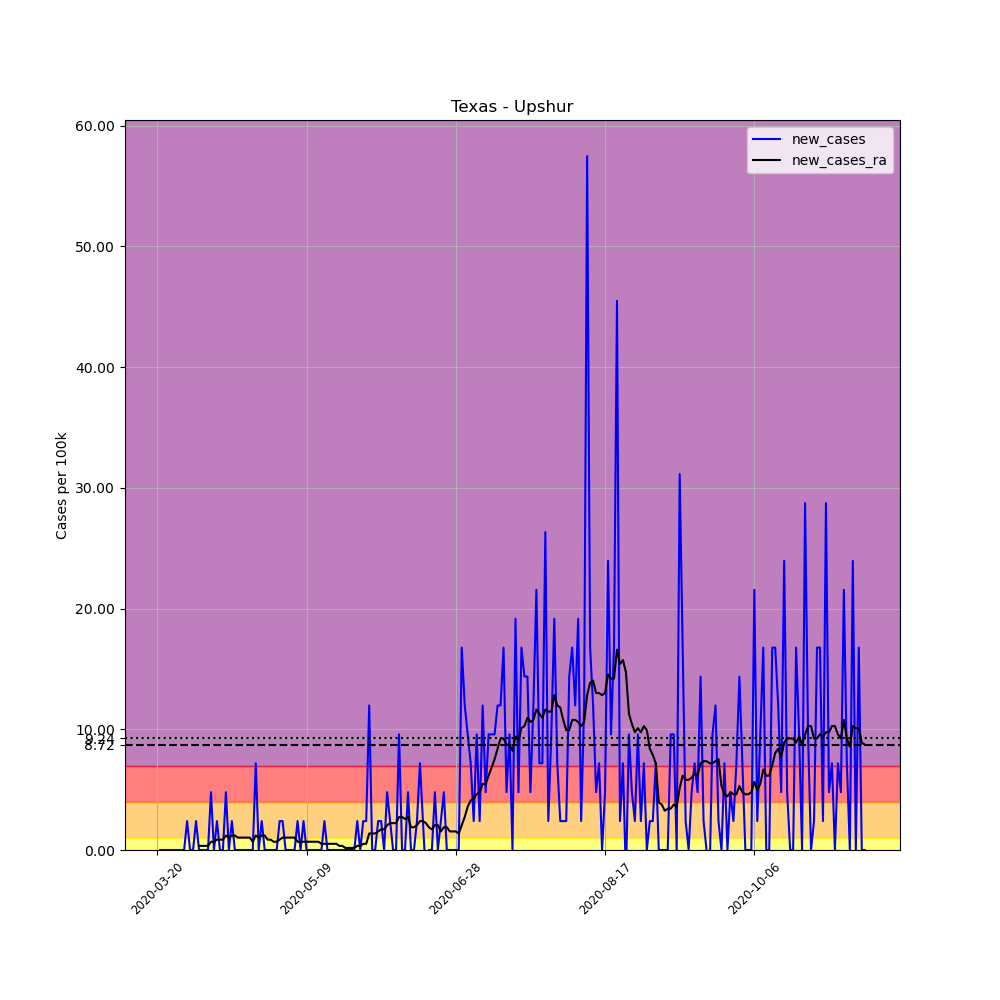

The table this chart was drawn from, first rows:
, date, county, state, fips, cases, deaths, COUNTY, STNAME, CTYNAME, POPESTIMATE2019, per_100k, new_cases, new_cases_ra
213569, 2020-03-20, Upshur, Texas, 48459, 1, 0, 459, Texas, Upshur, 41753, 2.395, , 
213570, 2020-03-21, Upshur, Texas, 48459, 1, 0, 459, Texas, Upshur, 41753, 2.395, 0.0, 
213571, 2020-03-22, Upshur, Texas, 48459, 1, 0, 459, Texas, Upshur, 41753, 2.395, 0.0, 
213572, 2020-03-23, Upshur, Texas, 48459, 1, 0, 459, Texas, Upshur, 41753, 2.395, 0.0, 
213573, 2020-03-24, Upshur, Texas, 48459, 1, 0, 459, Texas, Upshur, 41753, 2.395, 0.0, 
213574, 2020-03-25, Upshur, Texas, 48459, 1, 0, 459, Texas, Upshur, 41753, 2.395, 0.0, 
213575, 2020-03-26, Upshur, Texas, 48459, 1, 0, 459, Texas, Upshur, 41753, 2.395, 0.0, 
213576, 2020-03-27, Upshur, Texas, 48459, 1, 0, 459, Texas, Upshur, 41753, 2.395, 0.0, 
213577, 2020-03-28, Upshur, Texas, 48459, 1, 0, 459, Texas, Upshur, 41753, 2.395, 0.0, 
213578, 2020-03-29, Upshur, Texas, 48459, 1, 0, 459, Texas, Upshur, 41753, 2.395, 0.0, 
213579, 2020-03-30, Upshur, Texas, 48459, 2, 0, 459, Texas, Upshur, 41753, 4.79, 2.395, 
213580, 2020-03-31, Upshur, Texas, 48459, 2, 0, 459, Texas, Upshur, 41753, 4.79, 0.0, 
213581, 2020-04-01, Upshur, Texas, 48459, 2, 0, 459, Texas, Upshur, 41753, 4.79, 0.0, 
213582, 2020-04-02, Upshur, Texas, 48459, 3, 0, 459, Texas, Upshur, 41753, 7.185, 2.395, 
213583, 2020-04-03, Upshur, Texas, 48459, 3, 0, 459, Texas, Upshur, 41753, 7.185, 0.0, 0.3421
213584, 2020-04-04, Upshur, Texas, 48459, 3, 0, 459, Texas, Upshur, 41753, 7.185, 0.0, 0.3421
213585, 2020-04-05, Upshur, Texas, 48459, 3, 0, 459, Texas, Upshur, 41753, 7.185, 0.0, 0.3421
213586, 2020-04-06, Upshur, Texas, 48459, 3, 0, 459, Texas, Upshur, 41753, 7.185, 0.0, 0.3421
213587, 2020-04-07, Upshur, Texas, 48459, 5, 0, 459, Texas, Upshur, 41753, 11.98, 4.79, 0.6843
213588, 2020-04-08, Upshur, Texas, 48459, 5, 0, 459, Texas, Upshur, 41753, 11.98, 0.0, 0.6843
213589, 2020-04-09, Upshur, Texas, 48459, 6, 0, 459, Texas, Upshur, 41753, 14.37, 2.395, 0.8554
213590, 2020-04-10, Upshur, Texas, 48459, 6, 0, 459, Texas, Upshur, 41753, 14.37, 0.0, 0.8554
213591, 2020-04-11, Upshur, Texas, 48459, 6, 0, 459, Texas, Upshur, 41753, 14.37, 0.0, 0.8554
213592, 2020-04-12, Upshur, Texas, 48459, 8, 0, 459, Texas, Upshur, 41753, 19.16, 4.79, 1.198
213593, 2020-04-13, Upshur, Texas, 48459, 8, 0, 459, Texas, Upshur, 41753, 19.16, 0.0, 1.026
213594, 2020-04-14, Upshur, Texas, 48459, 9, 0, 459, Texas, Upshur, 41753, 21.56, 2.395, 1.198
213595, 2020-04-15, Upshur, Texas, 48459, 9, 0, 459, Texas, Upshur, 41753, 21.56, 0.0, 1.198
213596, 2020-04-16, Upshur, Texas, 48459, 9, 0, 459, Texas, Upshur, 41753, 21.56, 0.0, 1.026
213597, 2020-04-17, Upshur, Texas, 48459, 9, 0, 459, Texas, Upshur, 41753, 21.56, 0.0, 1.026
213598, 2020-04-18, Upshur, Texas, 48459, 9, 0, 459, Texas, Upshur, 41753, 21.56, 0.0, 1.026
213599, 2020-04-19, Upshur, Texas, 48459, 9, 0, 459, Texas, Upshur, 41753, 21.56, 0.0, 1.026
213600, 2020-04-20, Upshur, Texas, 48459, 9, 0, 459, Texas, Upshur, 41753, 21.56, 0.0, 1.026
213601, 2020-04-21, Upshur, Texas, 48459, 9, 0, 459, Texas, Upshur, 41753, 21.56, 0.0, 0.6843
213602, 2020-04-22, Upshur, Texas, 48459, 12, 0, 459, Texas, Upshur, 41753, 28.74, 7.185, 1.198
213603, 2020-04-23, Upshur, Texas, 48459, 12, 0, 459, Texas, Upshur, 41753, 28.74, 0.0, 1.026
213604, 2020-04-24, Upshur, Texas, 48459, 13, 0, 459, Texas, Upshur, 41753, 31.14, 2.395, 1.198
213605, 2020-04-25, Upshur, Texas, 48459, 13, 0, 459, Texas, Upshur, 41753, 31.14, 0.0, 1.198
213606, 2020-04-26, Upshur, Texas, 48459, 13, 0, 459, Texas, Upshur, 41753, 31.14, 0.0, 0.8554
213607, 2020-04-27, Upshur, Texas, 48459, 13, 0, 459, Texas, Upshur, 41753, 31.14, 0.0, 0.8554
213608, 2020-04-28, Upshur, Texas, 48459, 13, 0, 459, Texas, Upshur, 41753, 31.14, 0.0, 0.6843
213609, 2020-04-29, Upshur, Texas, 48459, 13, 0, 459, Texas, Upshur, 41753, 31.14, 0.0, 0.6843
213610, 2020-04-30, Upshur, Texas, 48459, 14, 0, 459, Texas, Upshur, 41753, 33.53, 2.395, 0.8554
213611, 2020-05-01, Upshur, Texas, 48459, 15, 0, 459, Texas, Upshur, 41753, 35.93, 2.395, 1.026
213612, 2020-05-02, Upshur, Texas, 48459, 15, 0, 459, Texas, Upshur, 41753, 35.93, 0.0, 1.026
213613, 2020-05-03, Upshur, Texas, 48459, 15, 0, 459, Texas, Upshur, 41753, 35.93, 0.0, 1.026
213614, 2020-05-04, Upshur, Texas, 48459, 15, 0, 459, Texas, Upshur, 41753, 35.93, 0.0, 1.026
213615, 2020-05-05, Upshur, Texas, 48459, 15, 0, 459, Texas, Upshur, 41753, 35.93, 0.0, 1.026
213616, 2020-05-06, Upshur, Texas, 48459, 16, 0, 459, Texas, Upshur, 41753, 38.32, 2.395, 0.6843
213617, 2020-05-07, Upshur, Texas, 48459, 16, 0, 459, Texas, Upshur, 41753, 38.32, 0.0, 0.6843
213618, 2020-05-08, Upshur, Texas, 48459, 17, 0, 459, Texas, Upshur, 41753, 40.72, 2.395, 0.6843
213619, 2020-05-09, Upshur, Texas, 48459, 17, 0, 459, Texas, Upshur, 41753, 40.72, 0.0, 0.6843
213620, 2020-05-10, Upshur, Texas, 48459, 17, 0, 459, Texas, Upshur, 41753, 40.72, 0.0, 0.6843
213621, 2020-05-11, Upshur, Texas, 48459, 17, 0, 459, Texas, Upshur, 41753, 40.72, 0.0, 0.6843
213622, 2020-05-12, Upshur, Texas, 48459, 17, 0, 459, Texas, Upshur, 41753, 40.72, 0.0, 0.6843
213623, 2020-05-13, Upshur, Texas, 48459, 17, 0, 459, Texas, Upshur, 41753, 40.72, 0.0, 0.6843
213624, 2020-05-14, Upshur, Texas, 48459, 17, 0, 459, Texas, Upshur, 41753, 40.72, 0.0, 0.5132
213625, 2020-05-15, Upshur, Texas, 48459, 18, 0, 459, Texas, Upshur, 41753, 43.11, 2.395, 0.5132
213626, 2020-05-16, Upshur, Texas, 48459, 18, 0, 459, Texas, Upshur, 41753, 43.11, 0.0, 0.5132
213627, 2020-05-17, Upshur, Texas, 48459, 18, 0, 459, Texas, Upshur, 41753, 43.11, 0.0, 0.5132
213628, 2020-05-18, Upshur, Texas, 48459, 18, 0, 459, Texas, Upshur, 41753, 43.11, 0.0, 0.5132
... 178 more rows
